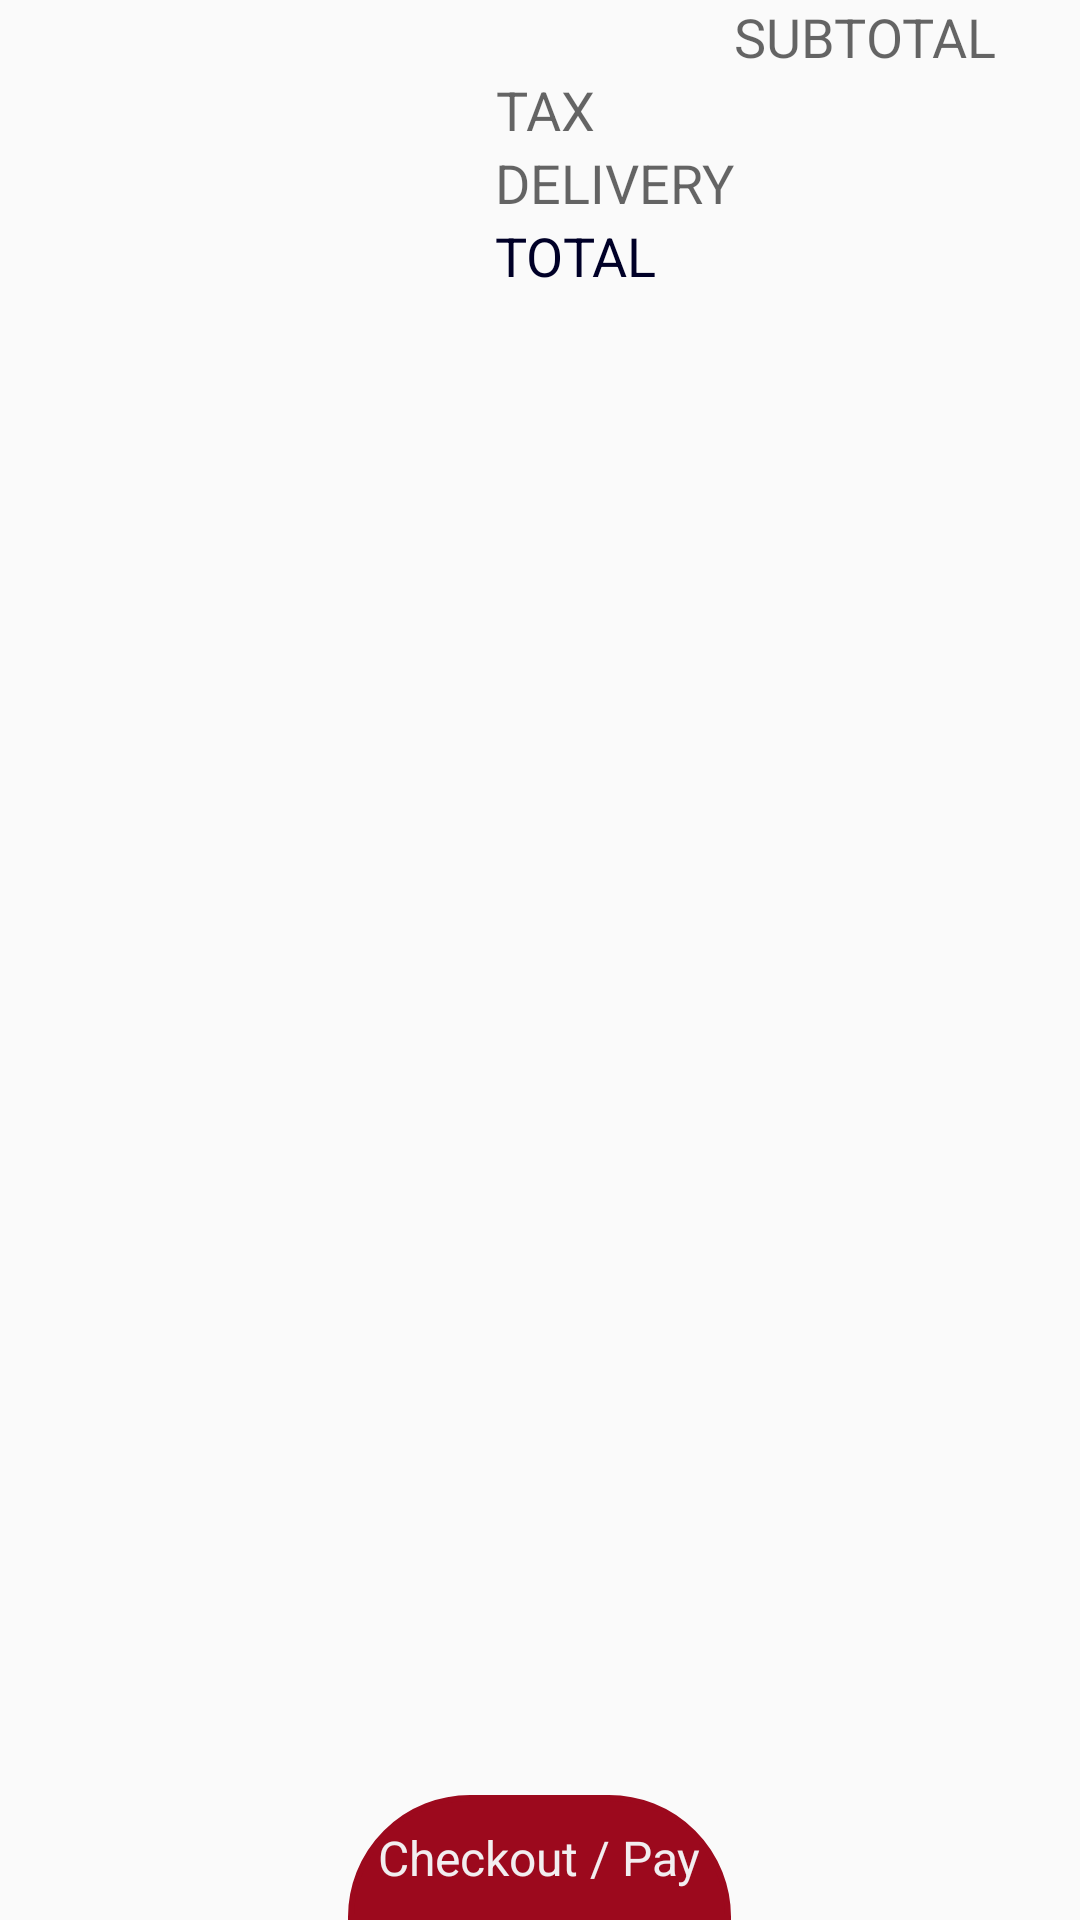

Layout XML and referenced resources for this Android screen:
<!-- AndroidManifest.xml: application theme TownKitchenTheme -->
<!-- res/layout/shopping_cart_footer_layout.xml -->
<RelativeLayout xmlns:android="http://schemas.android.com/apk/res/android"
    xmlns:tools="http://schemas.android.com/tools"
    android:layout_width="match_parent"
    android:layout_height="fill_parent"
    tools:context="awsomethree.com.townkitchen.activities.DailyMenuActivity">

    
    <TextView
        android:id="@+id/tvShippingAddress"
        android:layout_width="wrap_content"
        android:layout_height="wrap_content"
        android:maxWidth="150dp"
        android:minHeight="100dp"
        android:minWidth="150dp"
        android:layout_marginRight="15dp"
        android:textAppearance="?android:attr/textAppearanceMedium"
        android:ellipsize="end"
            />

    <TextView
        android:id="@+id/tvSubTotalLabel"
        android:layout_width="wrap_content"
        android:layout_height="wrap_content"
        android:text="@string/subtotalDesc"
        android:textAppearance="?android:attr/textAppearanceMedium"
        android:layout_alignParentTop="true"
        android:layout_toRightOf="@+id/tvShippingAddress"
        android:layout_toEndOf="@+id/tvShippingCostLabel" />

    <TextView
        android:id="@+id/tvSubTotalAmount"
        android:layout_width="wrap_content"
        android:layout_height="wrap_content"
        android:textAppearance="?android:attr/textAppearanceMedium"
        android:layout_alignParentRight="true"
        android:layout_alignParentEnd="true"
        android:layout_alignParentTop="true"
        android:layout_toRightOf="@+id/tvSubTotalLabel"
        android:gravity="right"
    />

    <TextView
        android:id="@+id/tvTaxLabel"
        android:layout_width="wrap_content"
        android:layout_height="wrap_content"
        android:text="@string/taxDesc"
        android:textAppearance="?android:attr/textAppearanceMedium"
        android:layout_below="@+id/tvSubTotalLabel"
        android:layout_toRightOf="@+id/tvShippingAddress"
        android:layout_toEndOf="@+id/tvShippingAddress"
        android:gravity="right"

        />

    <TextView
        android:id="@+id/tvTaxAmount"
        android:layout_width="wrap_content"
        android:layout_height="wrap_content"
        android:textAppearance="?android:attr/textAppearanceMedium"
        android:layout_toRightOf="@+id/tvTaxLabel"
        android:layout_below="@+id/tvSubTotalAmount"
        android:layout_alignStart="@+id/tvSubTotalAmount"
        android:layout_alignLeft="@+id/tvSubTotalAmount"
     />

    <TextView
        android:id="@+id/tvShippingCostLabel"
        android:layout_width="wrap_content"
        android:layout_height="wrap_content"
        android:text="@string/shippingCostDesc"
        android:textAppearance="?android:attr/textAppearanceMedium"
        android:layout_below="@+id/tvTaxLabel"
        android:layout_toRightOf="@+id/tvShippingAddress"
        android:layout_toEndOf="@+id/tvShippingAddress" />

    <TextView
        android:id="@+id/tvShippingAmount"
        android:layout_width="wrap_content"
        android:layout_height="wrap_content"
        android:textAppearance="?android:attr/textAppearanceMedium"
        android:layout_alignParentRight="true"
        android:layout_alignParentEnd="true"
        android:layout_below="@+id/tvTaxAmount"
        android:layout_alignLeft="@+id/tvTaxAmount"
        android:layout_alignStart="@+id/tvTaxAmount"
        android:gravity="right"
            />

    <TextView
        android:id="@+id/tvTotalLabel"
        android:layout_width="wrap_content"
        android:layout_height="wrap_content"
        android:text="@string/totalDesc"
        android:textColor="#ff000027"
        android:textAppearance="?android:attr/textAppearanceMedium"
        android:layout_below="@+id/tvShippingCostLabel"
        android:layout_toRightOf="@+id/tvShippingAddress"
        android:layout_toEndOf="@+id/tvShippingAddress" />

    <TextView
        android:id="@+id/tvTotalAmount"
        android:layout_width="wrap_content"
        android:layout_height="wrap_content"
        android:textAppearance="?android:attr/textAppearanceMedium"
        android:layout_alignParentRight="true"
        android:layout_alignParentEnd="true"
        android:text=""
        android:textColor="#ff000027"
        android:layout_below="@+id/tvShippingAmount"
        android:layout_alignLeft="@+id/tvShippingAmount"
        android:layout_alignStart="@+id/tvShippingAmount"
        android:gravity="right"
            />

    <Button
        android:id="@+id/btnCheckout"
        android:layout_width="wrap_content"
        android:layout_height="wrap_content"
        android:text="Checkout / Pay"
        android:layout_alignParentBottom="true"
        android:layout_centerHorizontal="true"
            />


</RelativeLayout>
<!-- resources referenced by this layout -->
<resources>
  <string name="shippingCostDesc">DELIVERY</string>
  <string name="subtotalDesc">SUBTOTAL</string>
  <string name="taxDesc">TAX</string>
  <string name="totalDesc">TOTAL</string>
  <style name="TownKitchenTheme" parent="BaseTheme">
          
          <item name="android:buttonStyle">@style/TKButton</item>
          <item name="android:windowContentTransitions">true</item>
      </style>
  <style name="BaseTheme" parent="Theme.AppCompat.Light.NoActionBar">
          
  
      </style>
  <style name="TKButton" parent="android:Widget.Button">
          <item name="android:background">@drawable/tk_button_states</item>
          <item name="android:alpha">1</item>
          <item name="android:textSize">16sp</item>
          <item name="android:textColor">@color/tk_white_color</item>
          <item name="android:padding">10dp</item>
      </style>
  <!-- drawable tk_button_states (drawable) -->
  <?xml version="1.0" encoding="utf-8"?>
  <selector xmlns:android="http://schemas.android.com/apk/res/android">
      <item android:drawable="@drawable/tk_button_shape_pressed"
            android:state_pressed="true"
            android:state_enabled="true" />
  
      <item android:drawable="@drawable/tk_button_shape"
            android:state_pressed="false"
            android:state_enabled="false" />
  
      <item android:drawable="@drawable/tk_button_shape"
            android:state_pressed="false"
            android:state_enabled="true" />
  
  </selector>
  <color name="tk_white_color">#fff2eef0</color>
  <!-- drawable tk_button_shape_pressed (drawable-mdpi) -->
  <?xml version="1.0" encoding="utf-8"?>
  <shape xmlns:android="http://schemas.android.com/apk/res/android">
      <corners android:bottomLeftRadius="0dp"
               android:bottomRightRadius="0dp"
               android:topLeftRadius="40dp"
               android:topRightRadius="40dp"
              />
      <solid android:color="@color/tk_red_color" />
      <stroke android:color="@color/tk_white_color" android:width="4dp" />
      <padding android:left="10dp"
               android:right="10dp"
               android:top="10dp"
               android:bottom="10dp" />
  </shape>
  <!-- drawable tk_button_shape (drawable) -->
  <?xml version="1.0" encoding="utf-8"?>
  <shape xmlns:android="http://schemas.android.com/apk/res/android">
      <corners android:bottomLeftRadius="0dp"
               android:bottomRightRadius="0dp"
               android:topLeftRadius="40dp"
               android:topRightRadius="40dp"
              />
      <solid android:color="@color/tk_red_color" />
      <stroke android:color="@color/tk_red_color" android:width="2dp" />
      <padding android:left="10dp"
               android:right="10dp"
               android:top="10dp"
               android:bottom="10dp" />
  </shape>
  <color name="tk_red_color">#ff9c091d</color>
</resources>
